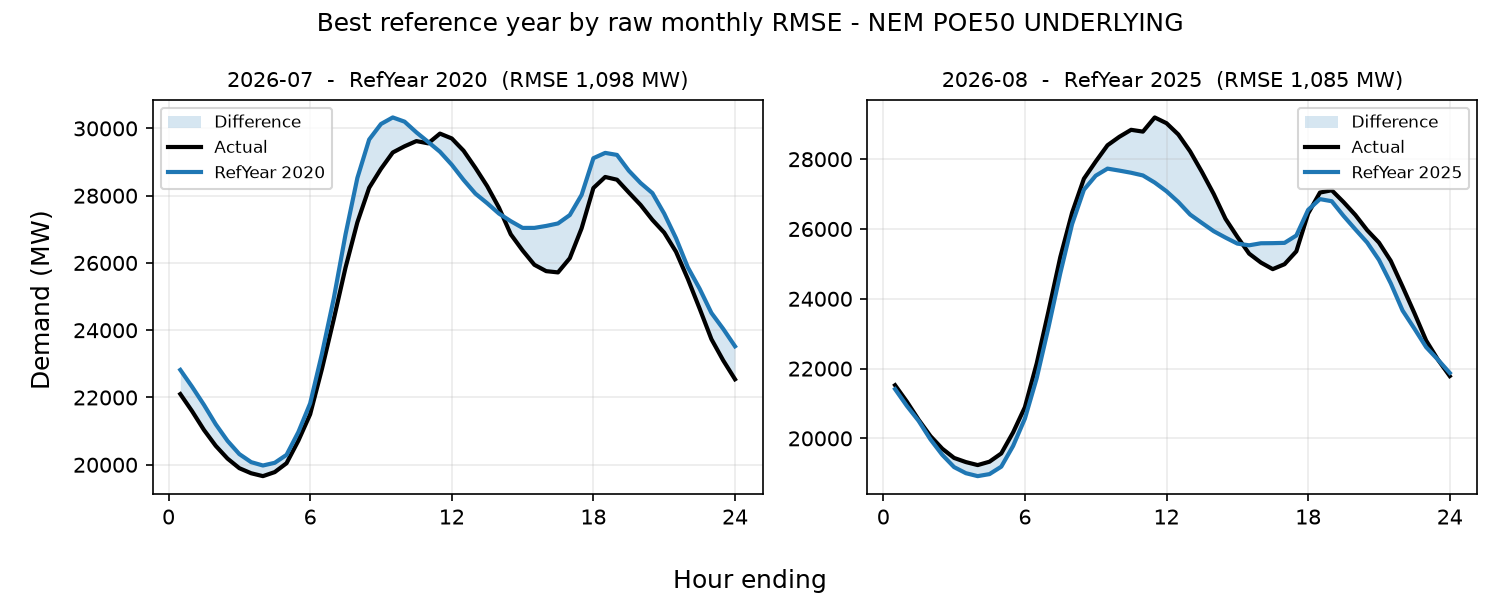

Source data for this figure (header and first rows):
period, reference_year, rmse_mw, mae_mw, energy_error_pct, peak_error_pct, average_error_pct
2026-07, 2020, 1098, 865.4, 2.162, 1.379, 2.162
2026-08, 2025, 1085, 842.4, -1.825, 0.6836, -1.825
